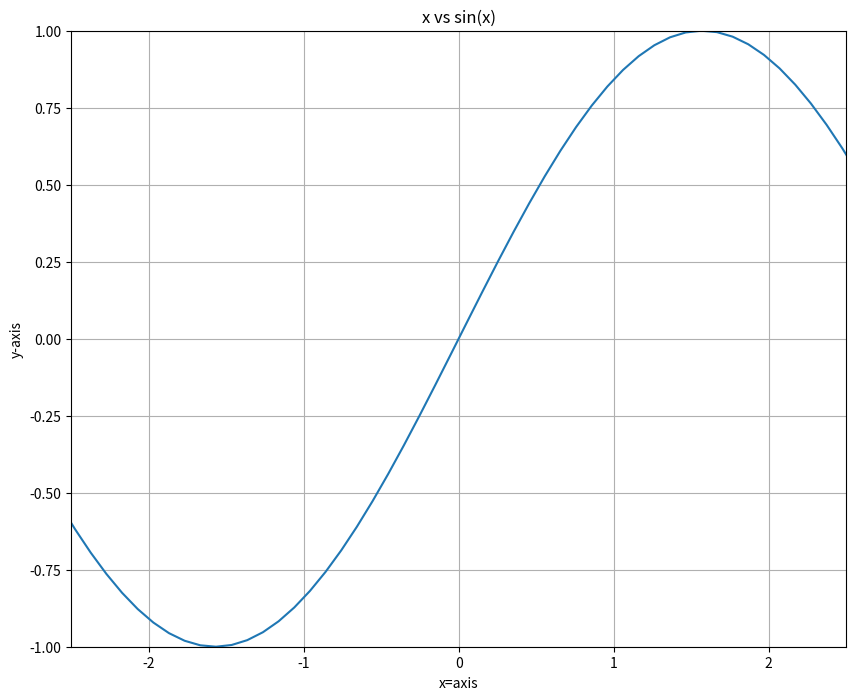

The script that saved this image:
#Plot 5

import numpy as np
import matplotlib.pyplot as plt

x=np.linspace(-5,5,100)
y=np.sin(x)

fig=plt.figure(figsize=(10,8),dpi=100)  #This must be at the beginning of plot

ax=plt.axes()
C=ax.plot(x,y)
ax.set_xlabel('x=axis')
ax.set_ylabel('y-axis')
ax.set_title('x vs sin(x)')
ax.set_xlim(-2.5,2.5)
ax.set_ylim(-1.0,1.0)
ax.grid(True)
fig.savefig('S:\\Documents\\Github\\Computational-Physics-UG\\Methods of graph plotting\\Function_plot\\Python Files\\fig_5.png')

plt.show()
